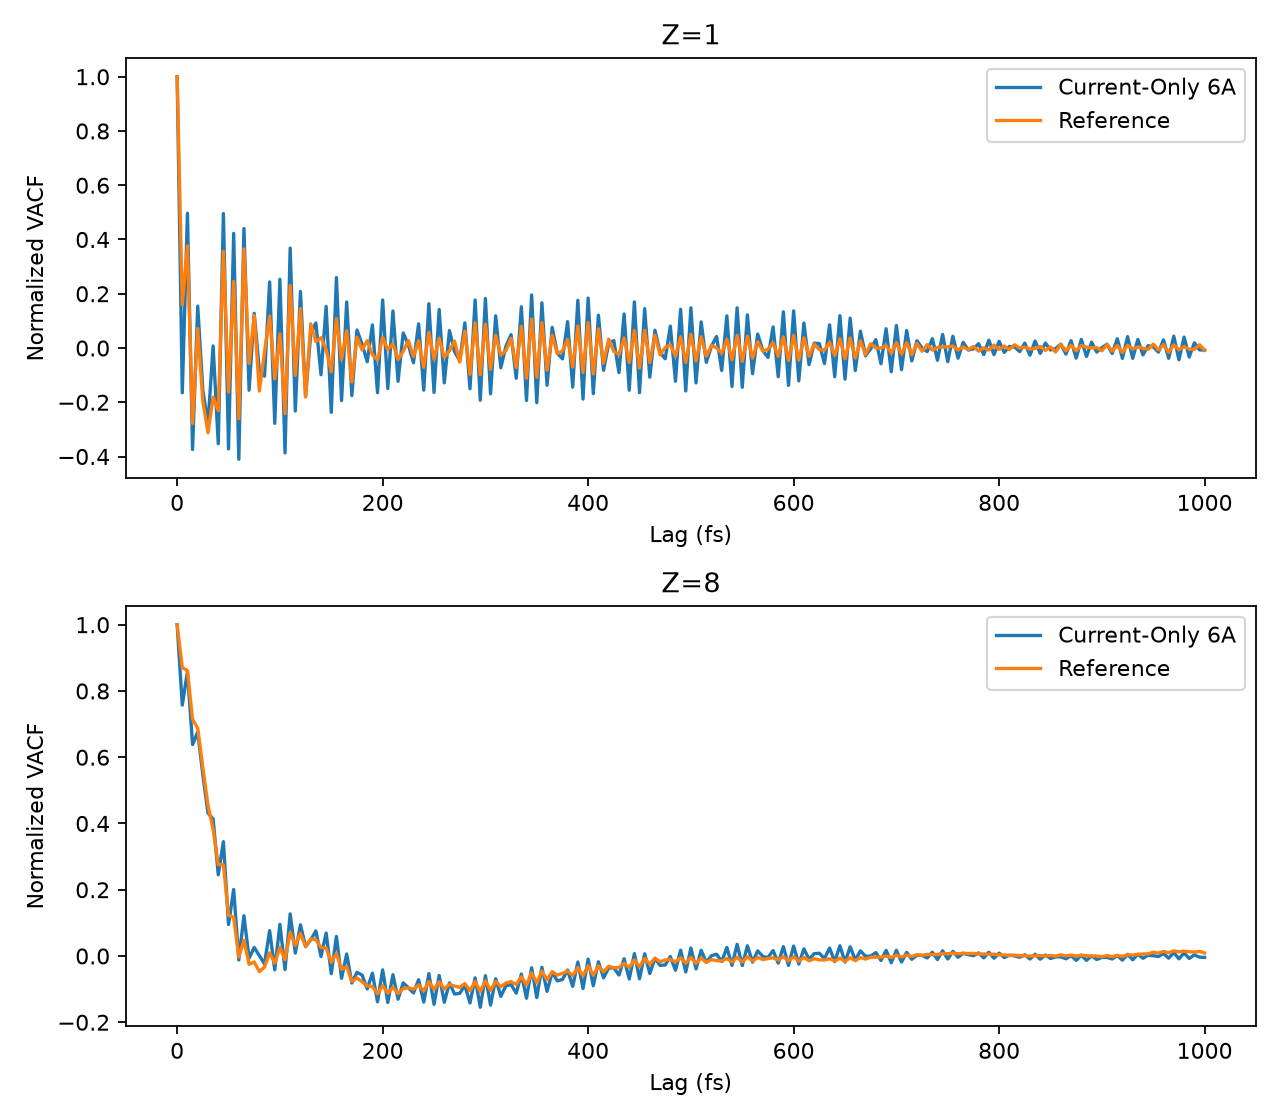

Source data for this figure (header and first rows):
element, lag_fs, model, reference
1, 0.0, 1.0, 1.0
1, 5.0, -0.1651, 0.1598
1, 10.0, 0.4964, 0.3769
1, 15.0, -0.3739, -0.2785
1, 20.0, 0.1544, 0.07151
1, 25.0, -0.1553, -0.1966
1, 30.0, -0.2801, -0.3123
1, 35.0, 0.007393, -0.1813
1, 40.0, -0.3526, -0.2314
1, 45.0, 0.4956, 0.3565
1, 50.0, -0.372, -0.1626
1, 55.0, 0.4224, 0.2457
1, 60.0, -0.4101, -0.2602
1, 65.0, 0.4405, 0.3652
1, 70.0, -0.1557, -0.05719
1, 75.0, 0.1281, 0.1208
1, 80.0, -0.08256, -0.1586
1, 85.0, -0.1039, -0.01548
1, 90.0, 0.2435, 0.118
1, 95.0, -0.2776, -0.1139
1, 100.0, 0.2532, 0.05155
1, 105.0, -0.3866, -0.2421
1, 110.0, 0.3681, 0.2308
1, 115.0, -0.2324, -0.1009
1, 120.0, 0.2082, 0.1456
1, 125.0, -0.1778, -0.1806
1, 130.0, 0.0521, 0.08937
1, 135.0, 0.09229, 0.02414
1, 140.0, -0.09845, 0.03823
1, 145.0, 0.1534, -0.005545
1, 150.0, -0.2371, -0.08814
1, 155.0, 0.2596, 0.1083
1, 160.0, -0.1937, -0.04248
1, 165.0, 0.1695, 0.06347
1, 170.0, -0.1754, -0.1252
1, 175.0, 0.06628, 0.03993
1, 180.0, 0.01407, -0.006954
1, 185.0, -0.05065, 0.02714
1, 190.0, 0.08516, -0.02508
1, 195.0, -0.1646, -0.04391
1, 200.0, 0.1768, 0.03875
1, 205.0, -0.1494, -0.005809
1, 210.0, 0.1365, 0.0155
1, 215.0, -0.1227, -0.04207
1, 220.0, 0.05533, -0.01264
1, 225.0, 0.01205, 0.02731
1, 230.0, -0.0547, -0.03101
1, 235.0, 0.08901, 0.02662
1, 240.0, -0.1556, -0.0714
1, 245.0, 0.1631, 0.0577
1, 250.0, -0.1637, -0.04106
1, 255.0, 0.1418, 0.03584
1, 260.0, -0.1284, -0.0344
1, 265.0, 0.06424, -0.009703
1, 270.0, -0.01343, 0.02531
1, 275.0, -0.04724, -0.05198
1, 280.0, 0.09262, 0.06213
1, 285.0, -0.1503, -0.09716
1, 290.0, 0.1769, 0.09262
1, 295.0, -0.1924, -0.09866
... 342 more rows
